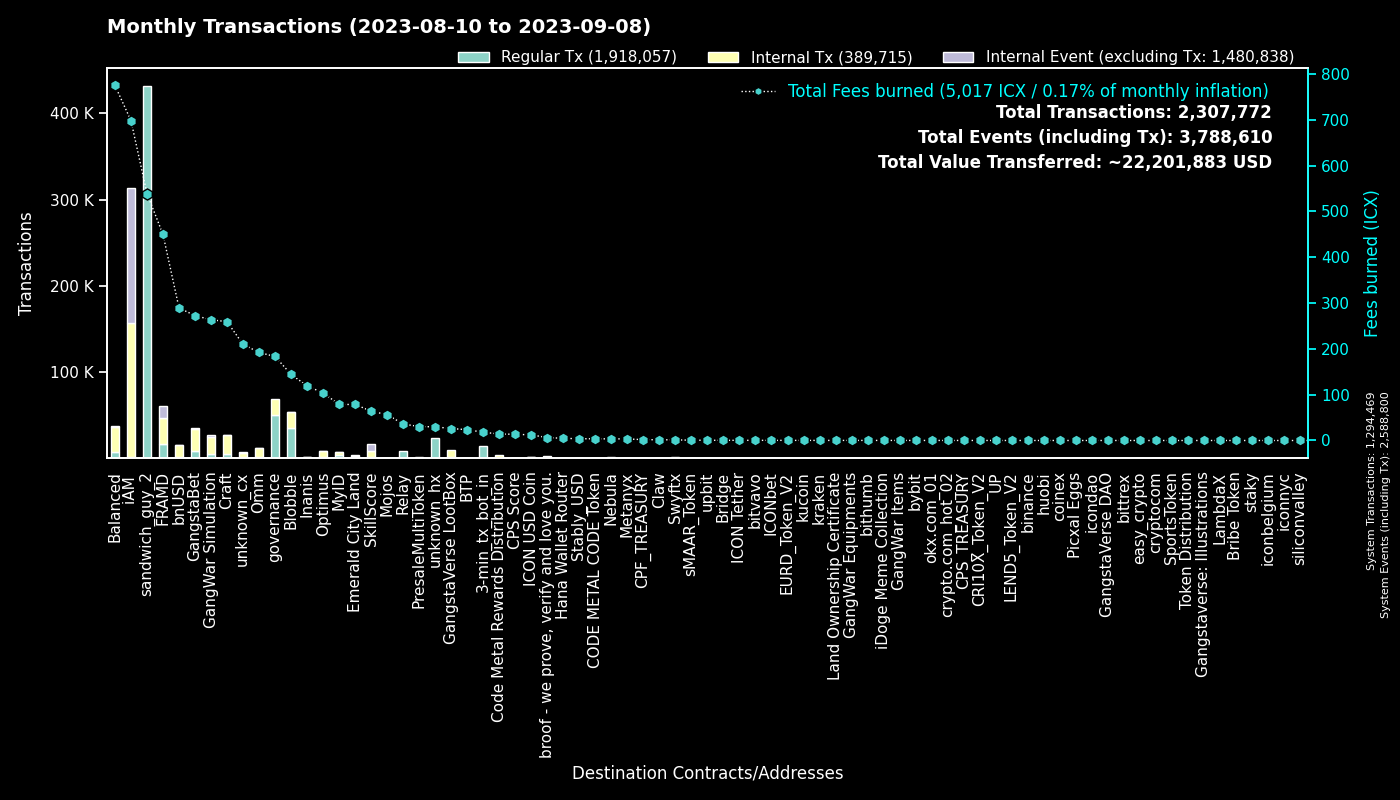

Values plotted in this chart, from the file beside it:
to, Regular Tx, Fees burned, to_def, Internal Tx, Internal Event (excluding Tx), group
0, 1294301, 0.0, System, 168, 1294331, System
hx515dff2d6210e74b0ad595aa02fe6d2ef042b0…, 431281, 539.1, sandwich_guy_2, 0, 0, sandwich_guy_2
cx00000000000000000000000000000000000000…, 49751, 183.4, governance, 18939, 0, governance
cxf14dea1cff7ceb29a46e6d04533a08f84441e4…, 18710, 79.25, Blobble Stake Token, 19197, 2, Blobble
cx2aa9b28a657e3121b75d3d4fe65e569398645d…, 16256, 342.9, FRAMD Token, 18450, 1090, FRAMD
cxf2ca3b655a782f39227934d37ff3b77f9b1ebc…, 15918, 64.76, unknown_cx, 0, 0, Blobble
hx11de4e28be4845de3ea392fd8d758655bf766c…, 14400, 18.0, 3-min_tx_bot_in, 0, 0, 3-min_tx_bot_in
cxca5faa5a71d986a2e84dd7e6f5ff791d29901e…, 8772, 35.99, Relay_4, 0, 0, Relay
cxe5c2c460364acc5f8c1d5ca925930043d8d9c9…, 5176, 24.3, GangstaBet Crown, 5426, 0, GangstaBet
cx5a0af85407c69945eb318d4ac18e9e84218416…, 4432, 263.6, GangWar Simulation, 19987, 2525, GangWar Simulation
cx9c4698411c6d9a780f605685153431dcda0460…, 2428, 24.23, Auction, 7636, 1, Craft
cx69bcdf1753472c1444188ec3f5188657e30c83…, 2268, 6.454, broof - we prove, verify and love you., 0, 0, broof - we prove, verify and love you.
cxba62bb61baf8dd8b6a04633fe33806547785a0…, 2136, 66.27, MyID_3, 2076, 0, MyID
cxd17316e24ee40f2ef8ed6f3a497311db1b3520…, 1942, 26.05, GangstaVerse LootBox, 8151, 0, GangstaVerse LootBox
cx28b2ec885b50c8a93da752f2d0467a67127a70…, 1852, 173.6, CROWN, 15741, 1106, GangstaBet
cx88fd7df7ddff82f7cc735c871dc519838cb235…, 1663, 289.3, bnUSD, 13238, 966, bnUSD
cx10d59e8103ab44635190bd4139dbfd682fa2d0…, 1635, 43.38, balanced_rewards, 1961, 0, Balanced
cx7ecb16e4c143b95e01d05933c17cb986cfe618…, 1565, 138.3, CraftRewards, 10075, 154, Craft
cx2609b924e33ef00b648a409245c7ea394c4678…, 1370, 229.9, balanced_sicx, 7186, 191, Balanced
cx694e8c9f1a05c8c3719f30d46b97697960e428…, 1309, 12.34, MyID_2, 1309, 0, MyID
cx14002628a4599380f391f708843044bc93dce2…, 1295, 697.6, iAM Div, 155903, 156323, iAM
cx2dc662031f3d62bcdba4f63e9bf827767c8475…, 1200, 64.06, SkillScore, 7550, 8022, SkillScore
hxb568381d35d3e7a6383200e8a0d30310af20b9…, 1055, 1.319, Swyftx, 0, 0, Swyftx
cx66d4d90f5f113eba575bf793570135f9b10cec…, 897, 70.65, balanced_loans, 2625, 173, Balanced
cx2e6d0fc0eca04965d06038c8406093337f085f…, 654, 96.27, Craft, 4108, 119, Craft
cx28497aef34ec44ad2be9249daddfbe34b54f30…, 633, 10.9, Balanced Bribe, 631, 0, Balanced
cx21e94c08c03daee80c25d8ee3ea22a20786ec2…, 621, 155.6, Balanced Router, 7172, 275, Balanced
cxf61cd5a45dc9f91c15aa65831a30a90d59a096…, 559, 84.24, balanced_baln, 3401, 358, Balanced
cxe971c0a92c58db502e4a224efc6ba311eb1c17…, 541, 115, Inanis Treasury, 1129, 132, Inanis
cxa0af3165c08318e988cb30993b3048335b94af…, 482, 21.42, balanced_dex, 1505, 0, Balanced
cxe65f3286902be43e00a5013cb1dc300ec8e51f…, 442, 126.5, unknown_cx, 3882, 47, unknown_cx
cxcb455f26a2c01c686fa7f30e1e3661642dd53c…, 419, 100, omm_lending, 8343, 0, Omm
cx85954d0dae92b63bf5cba03a59ca4ffe687bad…, 410, 2.782, NebulaMultiToken, 561, 0, Nebula
cx6139a27c15f1653471ffba0b4b88dc15de7e32…, 397, 69.68, gangstabet_token, 3844, 112, GangstaBet
cxaa99a164586883eed0322d62a31946dfa9491f…, 396, 33, optimus_rewards, 1120, 60, Optimus
cx203d9cd2a669be67177e997b8948ce2c35caff…, 371, 67.47, balanced_dividends, 3968, 97, Balanced
cx30f18d26f45d990112a4cd4825c0b79af73aac…, 351, 106.9, Yetis, 11566, 12667, FRAMD
cx334db6519871cb2bfd154cec0905ced4ea142d…, 323, 1.112, unknown_cx, 0, 0, unknown_cx
cx1a29259a59f463a67bb2ef84398b30ca56b583…, 304, 63.41, omm_token, 2134, 208, Omm
hxa390d24fdcba68515b492ffc553192802706a1…, 282, 0.3525, bitvavo_hot, 0, 0, bitvavo
cx384018e03aa8b739472c7a0645b70df97550e2…, 274, 3.855, GangstaBet, 257, 0, GangstaBet
cx43e2eec79eb76293c298f2b17aec06097be606…, 265, 10.8, balanced_staking, 652, 1, Balanced
cx7b1843b7ef5368a080ccf59c0a9d1bdec474f9…, 260, 14.98, optimus_dividends, 2678, 0, Optimus
cxd4736a1f685279ad5c26fd77ca92e4d6f47b63…, 234, 0.655, sMAAR_Token, 234, 0, sMAAR_Token
cx1125cae5b048ba57c9331e47e0220a3b91287f…, 203, 78.67, Emerald City Land, 2593, 1202, Emerald City Land
hxbb984f278abd66ae2155edbd91f8c87ce98411…, 174, 0.2175, kucoin, 0, 0, kucoin
cx841f29ec6ce98b527d49a275e87d427627f1af…, 168, 19.46, OMM Delegation, 1, 1, Omm
hx68646780e14ee9097085f7280ab137c3633b4b…, 165, 0.2063, kraken_hot, 0, 0, kraken
cx9f4ab72f854d3ccdc59aa6f2c3e2215dd62e87…, 150, 13.61, CPS Score, 280, 6, CPS Score
cx785d504f44b5d2c8dac04c5a1ecd75f18ee57d…, 149, 12.44, Finance Token, 493, 14, Optimus
hx50e8e51177e5d291334be0b376a9c157e8cdf6…, 148, 0.185, unknown_hx, 0, 0, unknown_hx
hx133323c2e990994816b548a9e7eb080a5eac80…, 143, 0.1787, unknown_hx, 0, 0, unknown_hx
hx49b1556654e51f52d59a8222b4737ee7dccc6d…, 124, 0.155, upbit_cold_02, 0, 0, upbit
cxc83f6eaf7e123f656657ebac3b09bc7a38e323…, 120, 14.15, Code Metal Rewards Distribution, 3753, 0, Code Metal Rewards Distribution
cx96f98f59f1dc144709fd294d4b906c74f5d709…, 118, 0.2617, EURD_Token_V2, 118, 0, EURD_Token_V2
hx45ad1c2560c69e8b05fa7621a7e9d504cf3e71…, 112, 0.14, unknown_hx, 0, 0, unknown_hx
hx6d14b2b77a9e73c5d5804d43c7e3c3416648ae…, 104, 0.13, bithumb_03, 0, 0, bithumb
hx6b91c8dea3114de74ecfa85908b875778c2b59…, 99, 0.1237, bybit, 0, 0, bybit
cxae3034235540b924dfcc1b45836c293dcc82bf…, 98, 12.21, ICON USD Coin, 785, 11, ICON USD Coin
cx44250a12074799e26fdeee75648ae47e2cc842…, 97, 72.79, balanced_governance, 2, 0, Balanced
... 3,064 more rows
